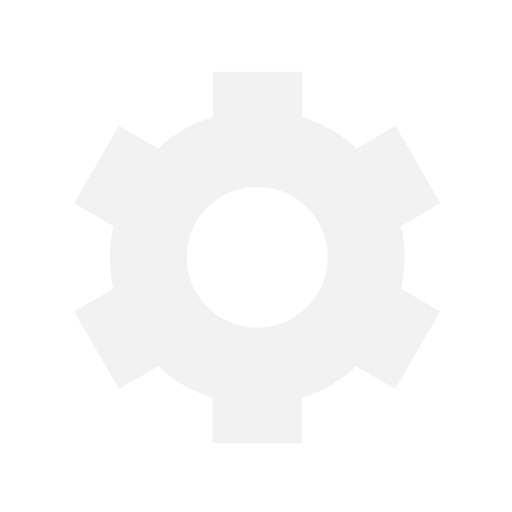
t = 0.00 s
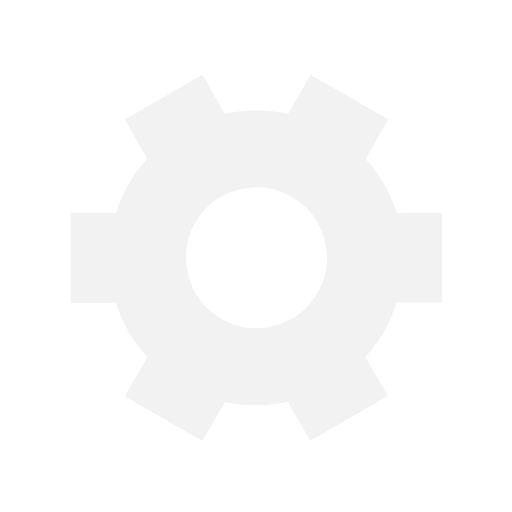
t = 0.50 s
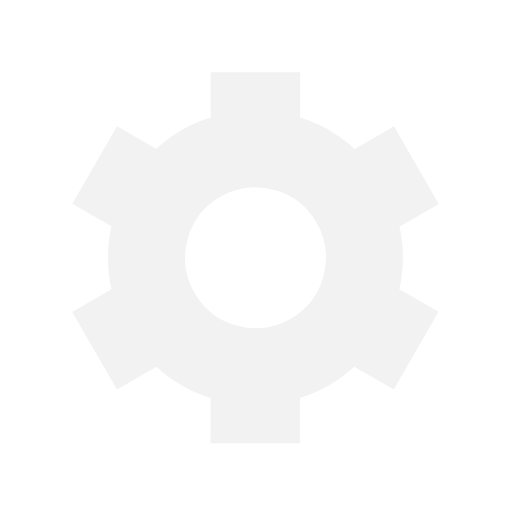
t = 1.00 s
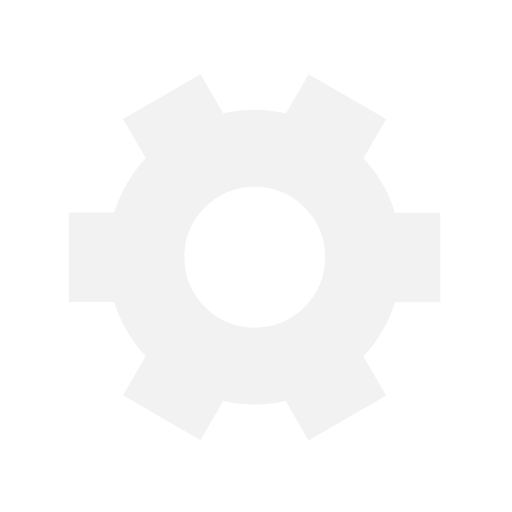
t = 1.50 s

The animated SVG that drew these frames (rendered in a browser with its animation timeline set to each time). Animation: 1 SMIL element (animateTransform=1); one cycle of 2.00 s, repeats indefinitely.

<svg xmlns="http://www.w3.org/2000/svg" viewBox="0 0 200 200">
    <path fill="#F2F2F3" stroke="#F2F2F3" stroke-width="15" transform-origin="center"
          d="m148 84.7 13.8-8-10-17.3-13.8 8a50 50 0 0 0-27.4-15.9v-16h-20v16A50 50 0 0 0 63 67.4l-13.8-8-10 17.3 13.8 8a50 50 0 0 0 0 31.7l-13.8 8 10 17.3 13.8-8a50 50 0 0 0 27.5 15.9v16h20v-16a50 50 0 0 0 27.4-15.9l13.8 8 10-17.3-13.8-8a50 50 0 0 0 0-31.7Zm-47.5 50.8a35 35 0 1 1 0-70 35 35 0 0 1 0 70Z">
        <animateTransform type="rotate" attributeName="transform" calcMode="spline" dur="2" values="0;120"
                          keyTimes="0;1" keySplines="0 0 1 1" repeatCount="indefinite"></animateTransform>
    </path>
</svg>
